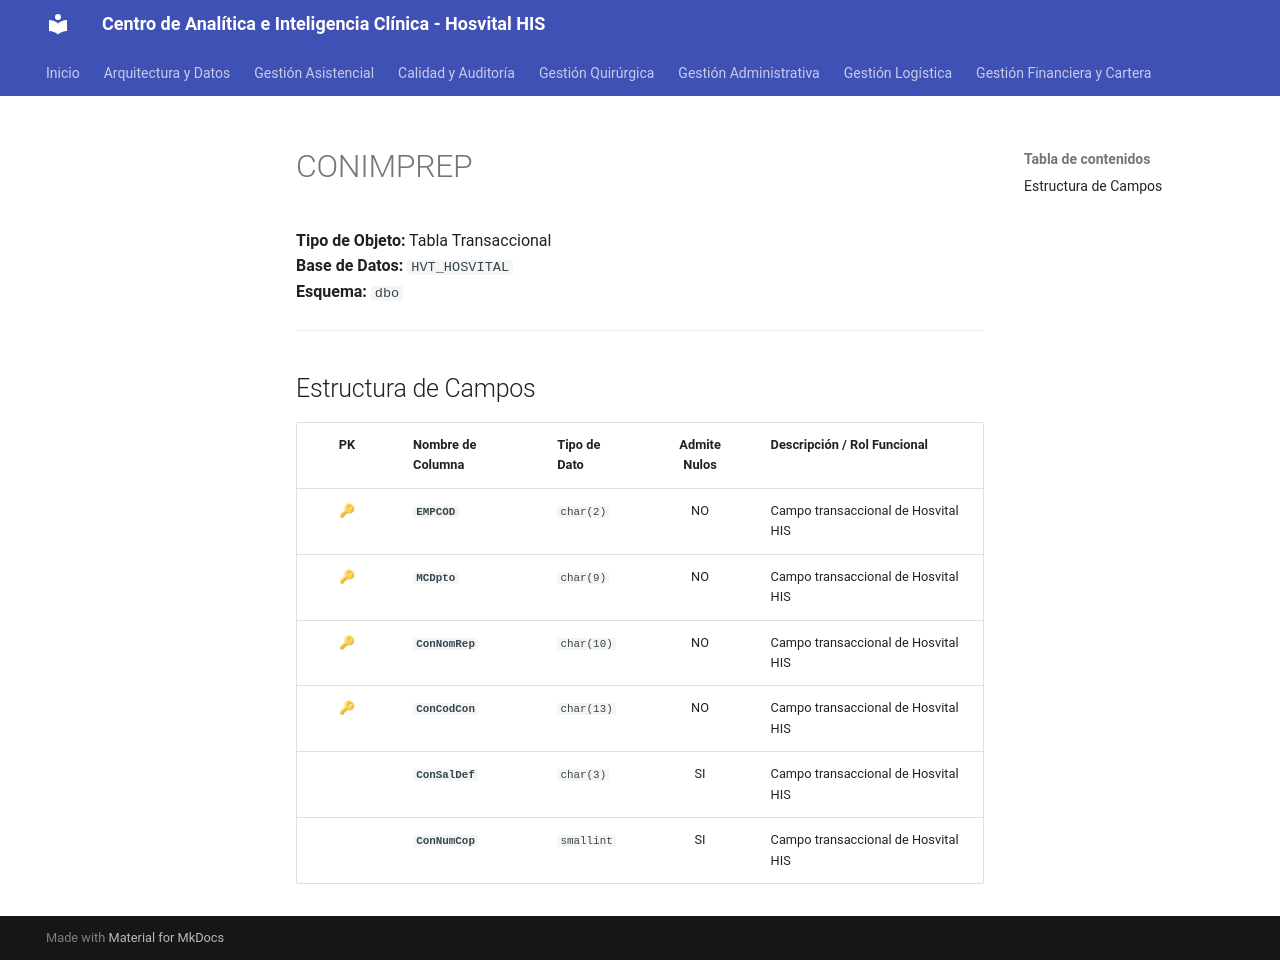

repository: SoporteSaludtech/superset-docs · page: diccionario-general/CONIMPREP/index.html · generator: mkdocs

# CONIMPREP

**Tipo de Objeto:** Tabla Transaccional  
**Base de Datos:** `HVT_HOSVITAL`  
**Esquema:** `dbo`

---

## Estructura de Campos

| PK | Nombre de Columna | Tipo de Dato | Admite Nulos | Descripción / Rol Funcional |
| :-: | :--- | :--- | :-: | :--- |
| 🔑 | **`EMPCOD`** | `char(2)` | NO | Campo transaccional de Hosvital HIS |
| 🔑 | **`MCDpto`** | `char(9)` | NO | Campo transaccional de Hosvital HIS |
| 🔑 | **`ConNomRep`** | `char(10)` | NO | Campo transaccional de Hosvital HIS |
| 🔑 | **`ConCodCon`** | `char(13)` | NO | Campo transaccional de Hosvital HIS |
|  | **`ConSalDef`** | `char(3)` | SI | Campo transaccional de Hosvital HIS |
|  | **`ConNumCop`** | `smallint` | SI | Campo transaccional de Hosvital HIS |
